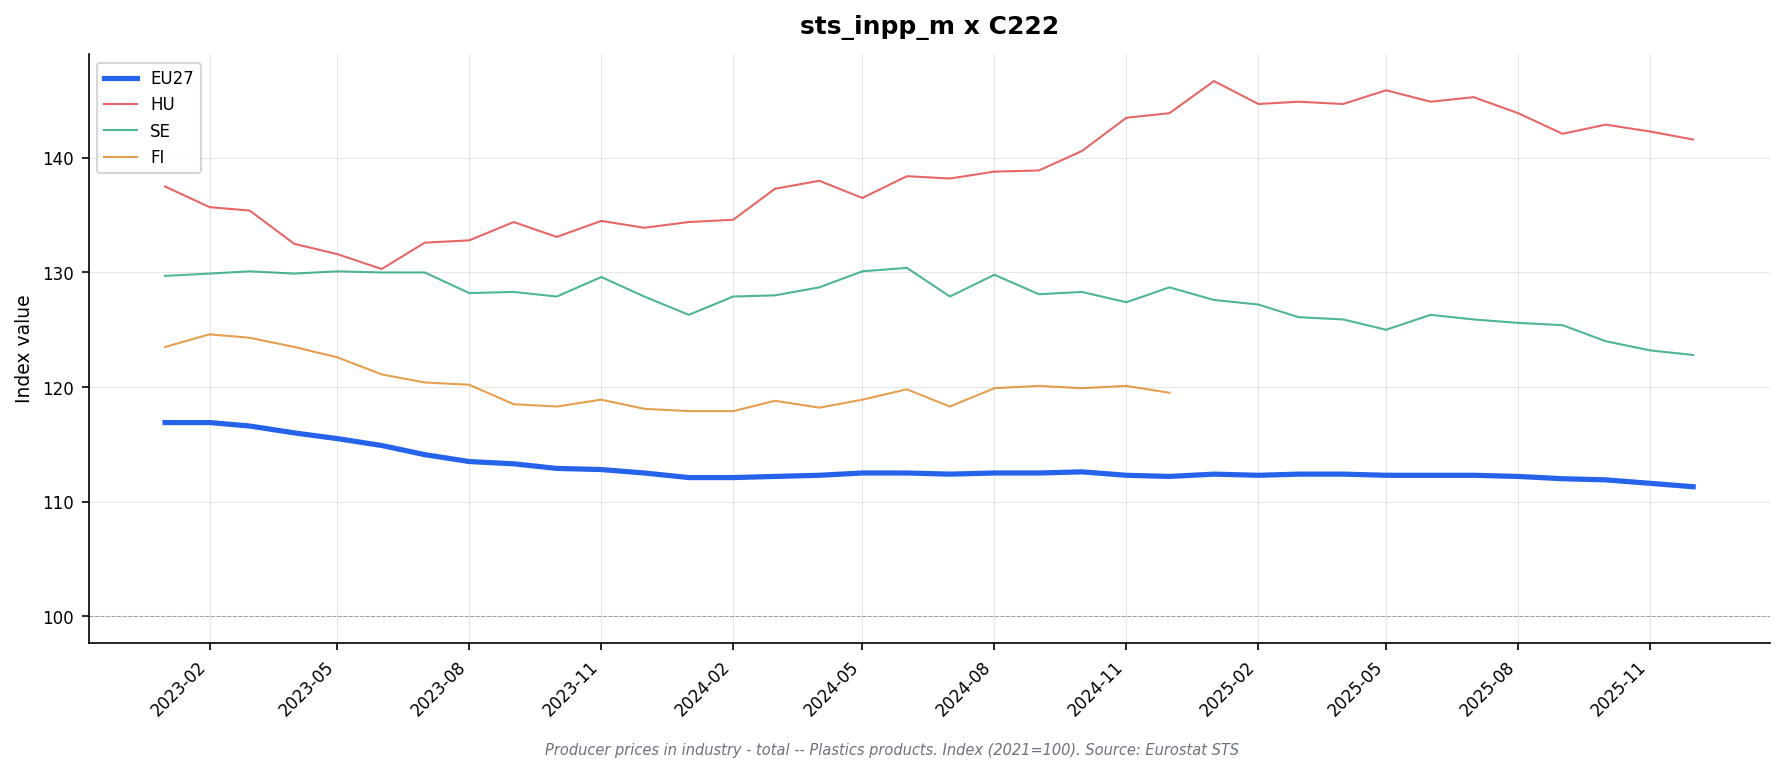

The data file committed next to this chart (first rows):
freq, indic_bt, nace_r2, s_adj, unit, geo\TIME_PERIOD, 2023-01, 2023-02, 2023-03, 2023-04, 2023-05, 2023-06, 2023-07, 2023-08, 2023-09, 2023-10, 2023-11, 2023-12, 2024-01, 2024-02, 2024-03, 2024-04, 2024-05, 2024-06
M, PRC_PRR, C222, NSA, I21, AT, , , , , , , , , , , , , , , , , , 
M, PRC_PRR, C222, NSA, I21, DE, 116.0, 115.9, 115.8, 115.5, 115.2, 114.7, 114.3, 113.8, 113.7, 113.2, 113.4, 113.5, 113.3, 113.1, 113.3, 113.2, 113.4, 113.5
M, PRC_PRR, C222, NSA, I21, EA19, 116.7, 116.7, 116.5, 116.1, 115.7, 115.3, 114.7, 114.2, 113.9, 113.5, 113.4, 113.2, 113.0, 113.1, 113.2, 113.3, 113.4, 113.4
M, PRC_PRR, C222, NSA, I21, EA20, 116.8, 116.7, 116.5, 116.1, 115.7, 115.3, 114.6, 114.2, 113.8, 113.4, 113.4, 113.2, 113.0, 113.0, 113.2, 113.2, 113.4, 113.4
M, PRC_PRR, C222, NSA, I21, EA21, 116.8, 116.7, 116.5, 116.1, 115.7, 115.3, 114.6, 114.2, 113.8, 113.4, 113.4, 113.2, 113.0, 113.0, 113.2, 113.2, 113.4, 113.4
M, PRC_PRR, C222, NSA, I21, EL, 116.6, 115.6, 114.7, 114.2, 116.7, 116.9, 116.8, 116.0, 115.5, 114.2, 113.9, 113.3, 114.2, 113.2, 112.8, 113.2, 114.5, 114.6
M, PRC_PRR, C222, NSA, I21, ES, 113.5, 114.0, 113.8, 113.5, 113.5, 113.1, 112.5, 112.3, 111.9, 111.7, 111.7, 111.2, 111.2, 111.1, 111.1, 111.4, 111.6, 111.5
M, PRC_PRR, C222, NSA, I21, EU27_2020, 116.9, 116.9, 116.6, 116.0, 115.5, 114.9, 114.1, 113.5, 113.3, 112.9, 112.8, 112.5, 112.1, 112.1, 112.2, 112.3, 112.5, 112.5
M, PRC_PRR, C222, NSA, I21, FI, 123.5, 124.6, 124.3, 123.5, 122.6, 121.1, 120.4, 120.2, 118.5, 118.3, 118.9, 118.1, 117.9, 117.9, 118.8, 118.2, 118.9, 119.8
M, PRC_PRR, C222, NSA, I21, FR, 115.9, 116.2, 116.8, 116.0, 115.6, 116.2, 115.5, 114.8, 113.9, 114.2, 113.2, 112.3, 112.1, 112.7, 112.3, 112.4, 112.6, 113.1
M, PRC_PRR, C222, NSA, I21, HU, 137.5, 135.7, 135.4, 132.5, 131.6, 130.3, 132.6, 132.8, 134.4, 133.1, 134.5, 133.9, 134.4, 134.6, 137.3, 138.0, 136.5, 138.4
M, PRC_PRR, C222, NSA, I21, IE, , , , , , , , , , , , , , , , , , 
M, PRC_PRR, C222, NSA, I21, IT, 120.0, 119.8, 118.9, 118.5, 117.7, 116.6, 115.9, 115.2, 114.8, 114.0, 113.9, 113.9, 113.5, 113.7, 114.0, 114.3, 114.2, 113.6
M, PRC_PRR, C222, NSA, I21, LT, 114.7, 112.8, 112.1, 110.1, 109.5, 108.1, 106.2, 106.9, 106.6, 106.9, 106.5, 106.4, 104.9, 104.8, 104.4, 105.8, 106.0, 105.8
M, PRC_PRR, C222, NSA, I21, NL, 121.0, 120.6, 120.5, 120.4, 120.2, 119.6, 118.2, 118.1, 117.9, 117.1, 117.6, 117.1, 117.3, 117.8, 117.8, 117.5, 117.8, 117.7
M, PRC_PRR, C222, NSA, I21, NO, , , , , , , , , , , , , , , , , , 
M, PRC_PRR, C222, NSA, I21, PL, , , , , , , , , , , , , , , , , , 
M, PRC_PRR, C222, NSA, I21, PT, 114.5, 113.0, 112.2, 110.7, 109.1, 108.4, 106.2, 105.4, 105.1, 105.6, 104.5, 103.9, 103.5, 103.6, 103.5, 103.9, 103.8, 104.3
M, PRC_PRR, C222, NSA, I21, RO, , , , , , , , , , , , , , , , , , 
M, PRC_PRR, C222, NSA, I21, SE, 129.7, 129.9, 130.1, 129.9, 130.1, 130.0, 130.0, 128.2, 128.3, 127.9, 129.6, 127.9, 126.3, 127.9, 128.0, 128.7, 130.1, 130.4
M, PRC_PRR, C222, NSA, I21, SK, , , , , , , , , , , , , , , , , , 
M, PRC_PRR, C222, NSA, I21, TR, , , , , , , , , , , , , , , , , , 
